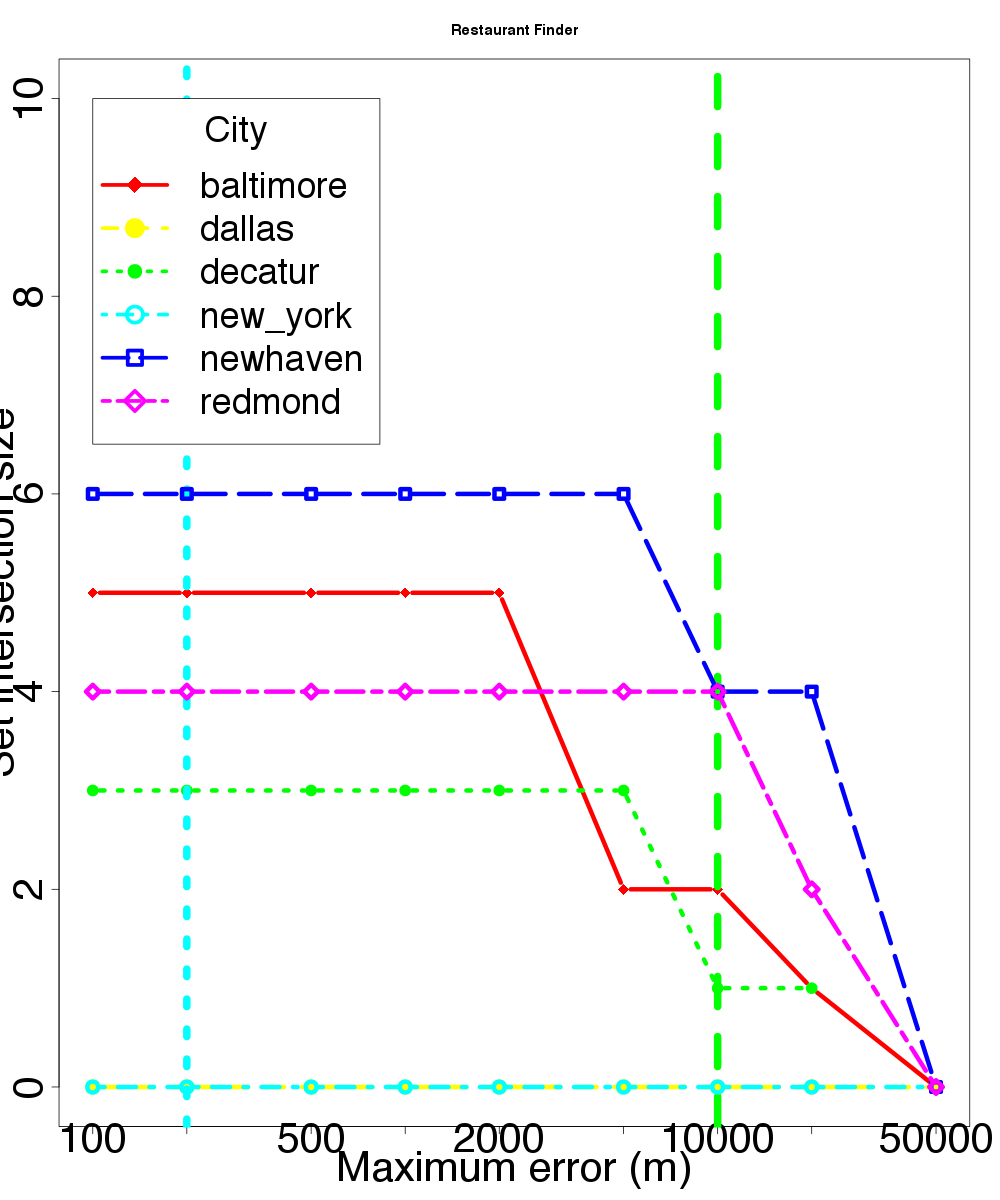

Values plotted in this chart, from the file beside it:
location, skew, distortion
baltimore, 100, 5
baltimore, 200, 5
baltimore, 500, 5
baltimore, 1000, 5
baltimore, 2000, 5
baltimore, 5000, 2
baltimore, 10000, 2
baltimore, 20000, 1
baltimore, 50000, 0
dallas, 100, 0
dallas, 200, 0
dallas, 500, 0
dallas, 1000, 0
dallas, 2000, 0
dallas, 5000, 0
dallas, 10000, 0
dallas, 20000, 0
dallas, 50000, 0
decatur, 100, 3
decatur, 200, 3
decatur, 500, 3
decatur, 1000, 3
decatur, 2000, 3
decatur, 5000, 3
decatur, 10000, 1
decatur, 20000, 1
new_york, 100, 0
new_york, 200, 0
new_york, 500, 0
new_york, 1000, 0
new_york, 2000, 0
new_york, 5000, 0
new_york, 10000, 0
new_york, 20000, 0
new_york, 50000, 0
newhaven, 100, 6
newhaven, 200, 6
newhaven, 500, 6
newhaven, 1000, 6
newhaven, 2000, 6
newhaven, 5000, 6
newhaven, 10000, 4
newhaven, 20000, 4
newhaven, 50000, 0
redmond, 100, 4
redmond, 200, 4
redmond, 500, 4
redmond, 1000, 4
redmond, 2000, 4
redmond, 5000, 4
redmond, 10000, 4
redmond, 20000, 2
redmond, 50000, 0
